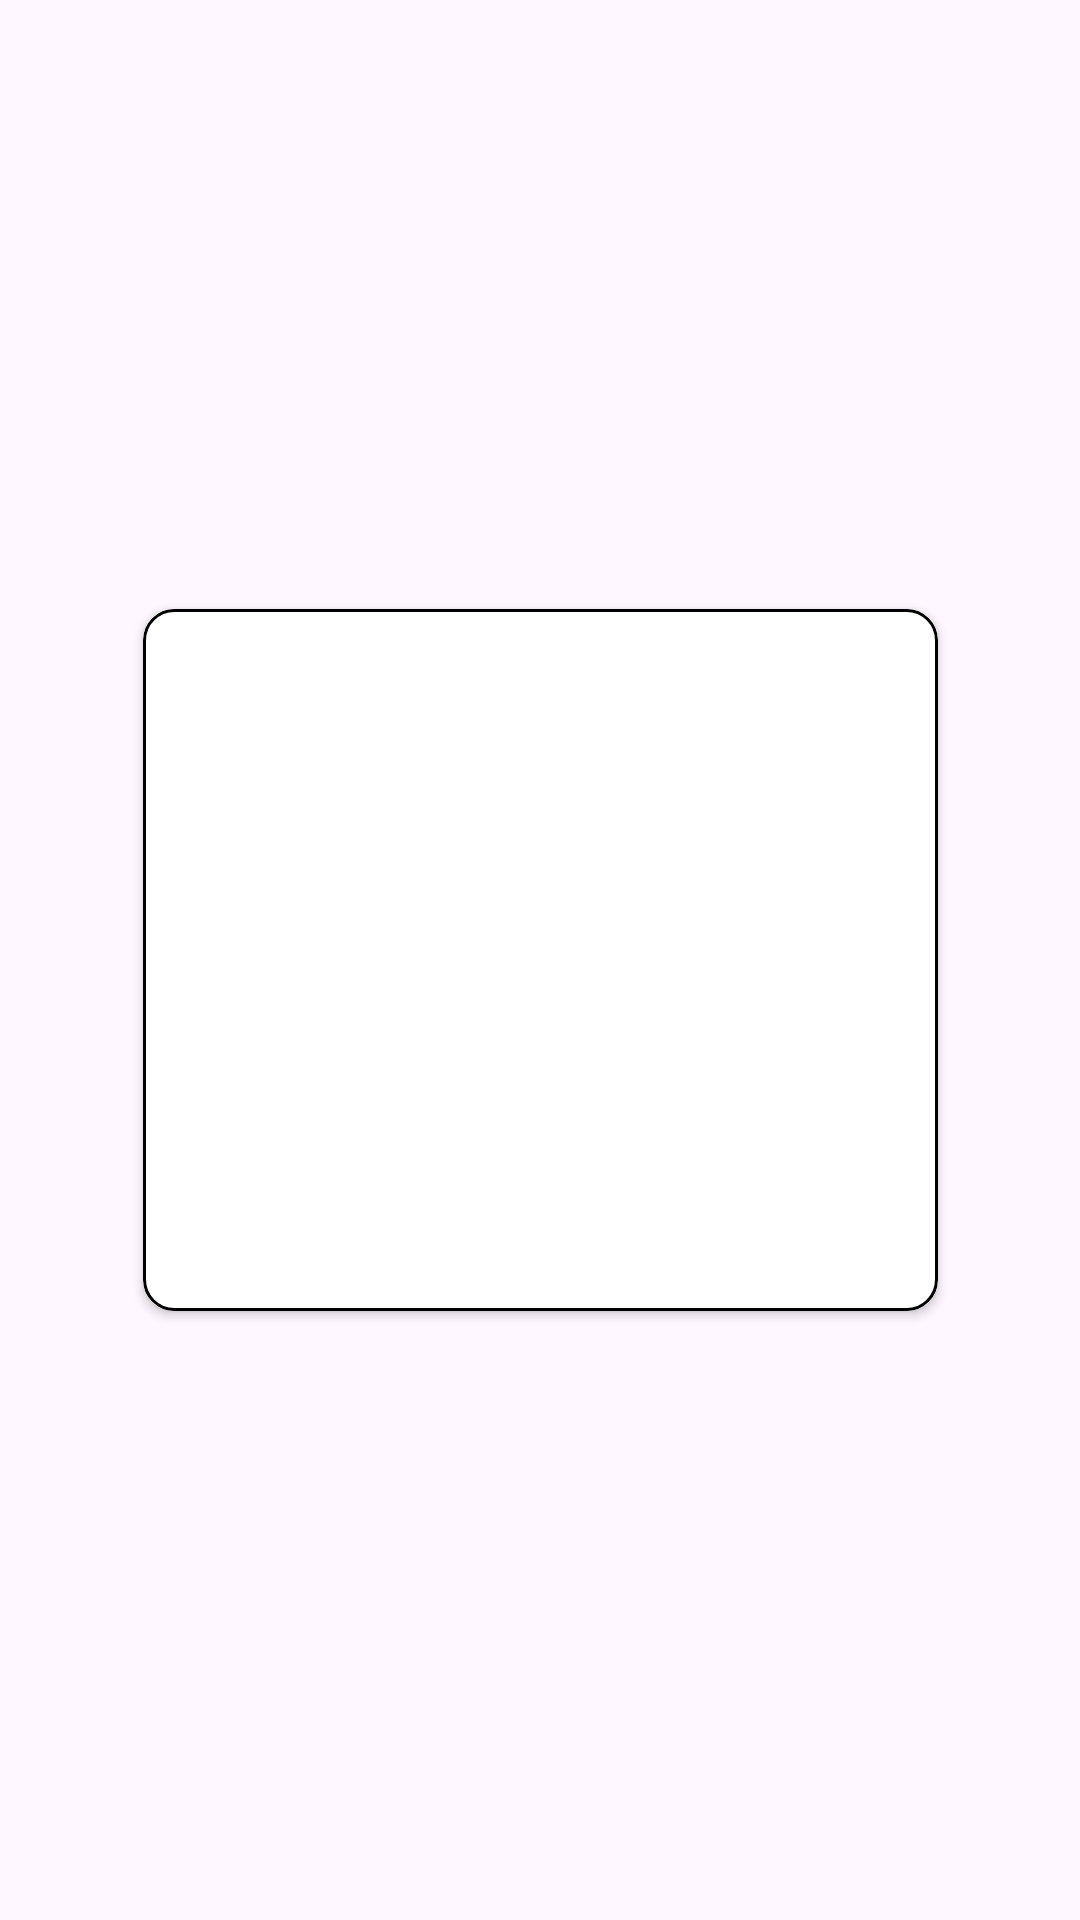

Produce the Android XML layout that renders to this screen, including the resource entries it uses.
<!-- AndroidManifest.xml: application theme Theme.NeoQuizApp -->
<!-- res/layout/card_article_main.xml -->
<?xml version="1.0" encoding="utf-8"?>
<androidx.constraintlayout.widget.ConstraintLayout xmlns:android="http://schemas.android.com/apk/res/android"
    xmlns:app="http://schemas.android.com/apk/res-auto"
    xmlns:tools="http://schemas.android.com/tools"
    android:layout_width="wrap_content"
    android:layout_height="wrap_content"
    android:orientation="vertical"
    android:layout_marginStart="16dp">

    <androidx.cardview.widget.CardView
        android:layout_width="265dp"
        android:layout_height="234dp"
        app:cardCornerRadius="10dp"
        app:layout_constraintBottom_toBottomOf="parent"
        app:layout_constraintEnd_toEndOf="parent"
        app:layout_constraintStart_toStartOf="parent"
        app:layout_constraintTop_toTopOf="parent" >

        <androidx.constraintlayout.widget.ConstraintLayout
            android:id="@+id/layout"
            android:layout_width="match_parent"
            android:layout_height="match_parent"
            android:background="@drawable/rounded_et">

            <TextView
                android:id="@+id/article_name"
                android:layout_width="0dp"
                android:layout_height="wrap_content"
                android:layout_marginStart="16dp"
                android:layout_marginTop="16dp"
                android:layout_marginEnd="50dp"
                android:fontFamily="@font/nunito_semibold"
                tools:text="Жизнь и правление Наполеона Бонапарта"
                android:textColor="@color/black"
                android:textSize="18sp"
                app:layout_constraintEnd_toEndOf="parent"
                app:layout_constraintStart_toStartOf="parent"
                app:layout_constraintTop_toTopOf="parent" />

            <TextView
                android:id="@+id/hashtag_article"
                android:layout_width="wrap_content"
                android:layout_height="wrap_content"
                android:layout_marginStart="16dp"
                android:layout_marginBottom="16dp"
                android:fontFamily="@font/nunito_semibold"
                tools:text="#История"
                android:textColor="@color/black"
                app:layout_constraintBottom_toBottomOf="parent"
                app:layout_constraintStart_toStartOf="parent" />

            <ImageView
                android:id="@+id/article_image"
                android:layout_width="wrap_content"
                android:layout_height="wrap_content"
                app:layout_constraintBottom_toBottomOf="parent"
                app:layout_constraintEnd_toEndOf="parent"
                tools:srcCompat="@drawable/history_img" />
        </androidx.constraintlayout.widget.ConstraintLayout>
    </androidx.cardview.widget.CardView>
</androidx.constraintlayout.widget.ConstraintLayout>
<!-- resources referenced by this layout -->
<resources>
  <color name="black">#FF000000</color>
  <!-- drawable rounded_et (drawable) -->
  <?xml version="1.0" encoding="utf-8"?>
  <shape xmlns:android="http://schemas.android.com/apk/res/android">
      <solid android:color="@color/white" />
      <corners android:radius="10dp" />
      <stroke android:color="@color/black" android:width="1dp"/>
  </shape>
  <style name="Theme.NeoQuizApp" parent="Base.Theme.NeoQuizApp" />
  <color name="white">#FFFFFFFF</color>
  <style name="Base.Theme.NeoQuizApp" parent="Theme.Material3.DayNight.NoActionBar">
          
          
      </style>
</resources>
